Run: headless pygame with SDL's dummy video driver; simulated clock (each Clock.tick advances the game by its frame time, no real sleeping); random seed 0; keys injected as events and as key.get_pressed() state; no mouse input.
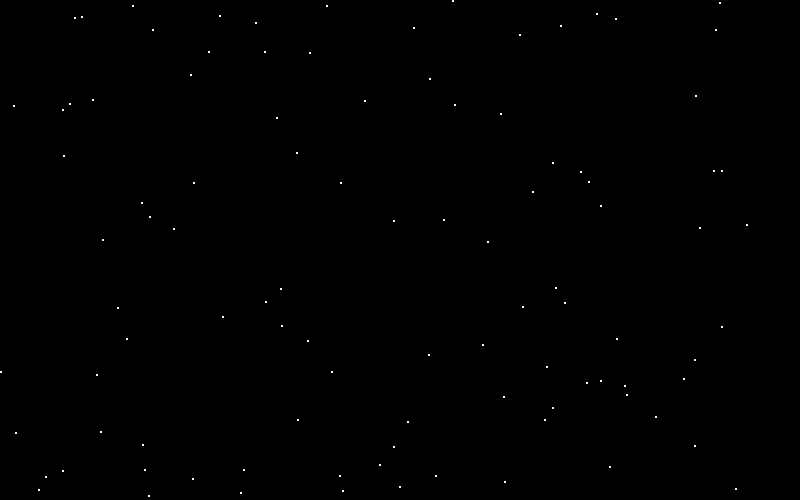
Frame 1 of 4 · flips 1–60 · no input
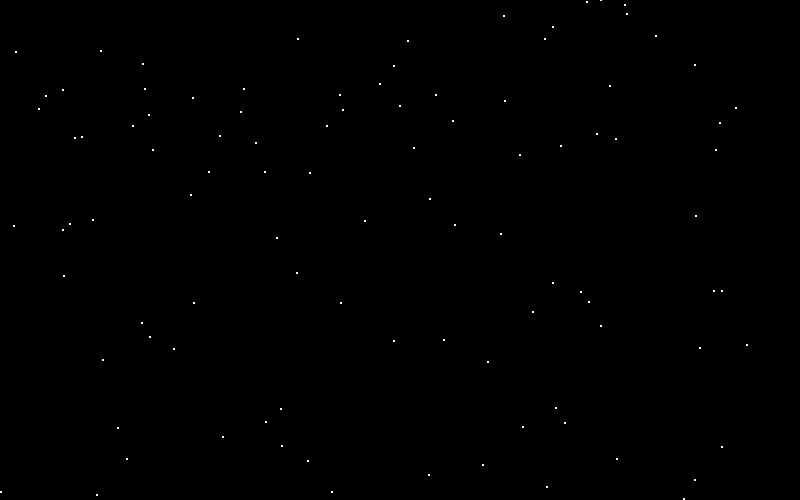
Frame 2 of 4 · flips 61–180 · tapped SPACE, RETURN · held RIGHT (→), D
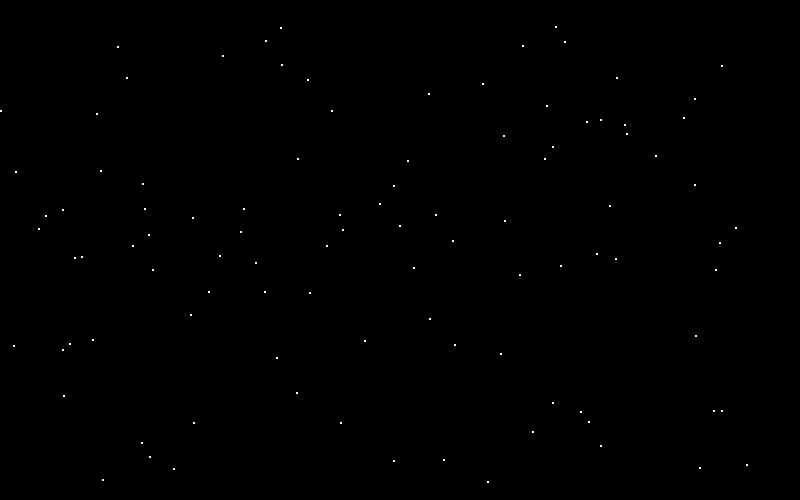
Frame 3 of 4 · flips 181–300 · held DOWN (↓), S
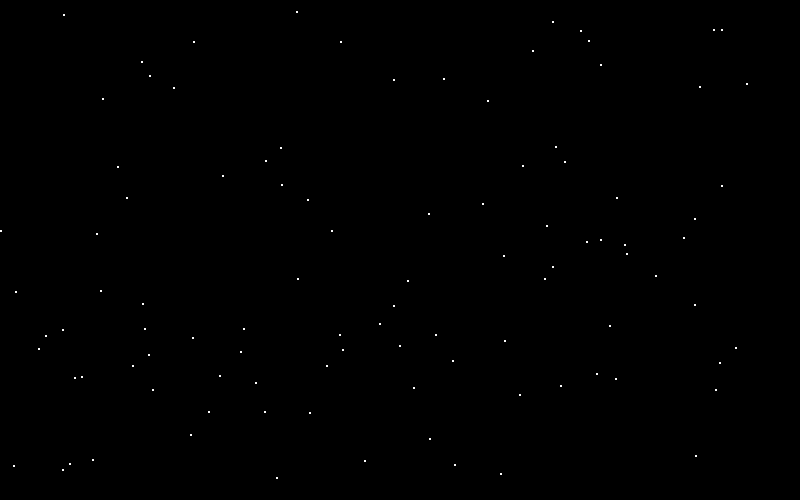
Frame 4 of 4 · flips 301–420 · held LEFT (←), A, UP (↑), W

The pygame program that drew these frames:

import pygame, sys, random
pygame.init()

#COLORES
WHITE = (250,250,250)
RED = (250,0,0)
BLACK = (0,0,0)

#crear ventana
ventana = (800, 500)
screen = pygame.display.set_mode(ventana)

#reloj
clock = pygame.time.Clock()

#aqui se guardan los puntos que el random da abajo
coor_list = []
for i  in range (100):
    x = random.randint(0,800)
    y = random.randint(0,500)
    coor_list.append([x,y])

#inicio del programa
while True:
    for event in pygame.event.get():
        if event.type == pygame.QUIT:
            sys.exit()

    #Dibujar pantall
    screen.fill(BLACK)

    for i  in coor_list:
        x = i[0]
        y = i[1]
        pygame.draw.circle (screen,WHITE,(x,y),1)
        #hacer la caida de los puntos aumentando valores a las y = i[1]
        i[1] = i[1] + 1
        if i[1] > 500:
            i[1] = 0
    
    #actualizar pandalla
    pygame.display.flip()
    clock.tick(50)
